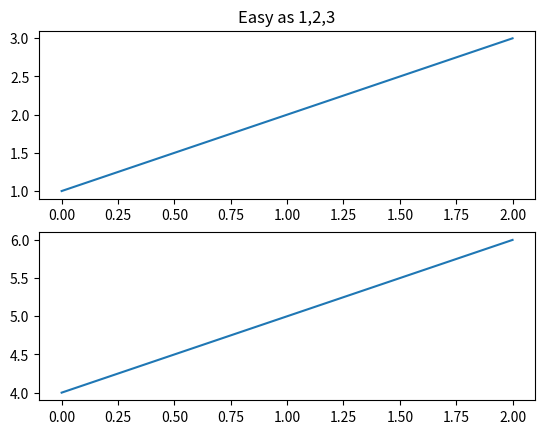
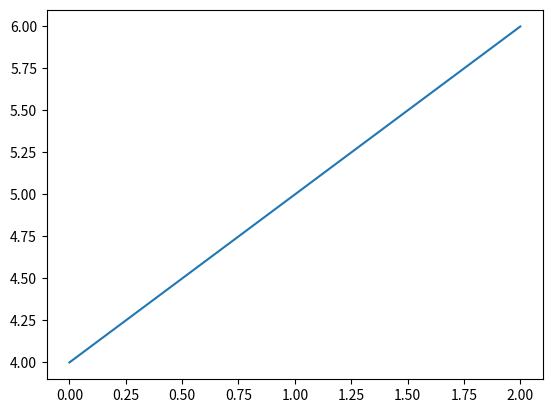

Write the Python code that produced these figures, in order.
#!/usr/bin/python
#Custom Tracker plots
import numpy as np
import matplotlib.pyplot as plt




if __name__ == "__main__":
    x = np.arange(0, 5, 0.1);
    y = np.sin(x)
    plt.figure(1)                # the first figure

    plt.subplot(211)             # the first subplot in the first figure
    plt.plot([1,2,3])
    plt.subplot(212)             # the second subplot in the first figure
    plt.plot([4,5,6])


    plt.figure(2)                # a second figure
    plt.plot([4,5,6])            # creates a subplot(111) by default

    plt.figure(1)                # figure 1 current; subplot(212) still current
    plt.subplot(211)             # make subplot(211) in figure1 current
    plt.title('Easy as 1,2,3')   # subplot 211 title

    plt.show()